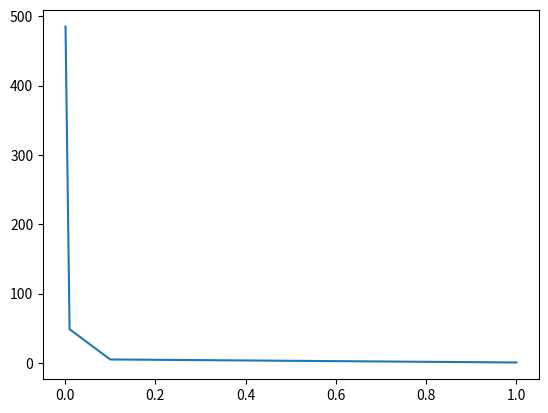

Here is the Python script that generated this plot:

import numpy as np
import matplotlib.pylab as plt

a = 0.1
b = 1.5 
x = (1, 1E-1, 1E-2, 1E-3)
y = np.log(b - a)/x /np.log(2)

plt.plot(x, y)
plt.show()